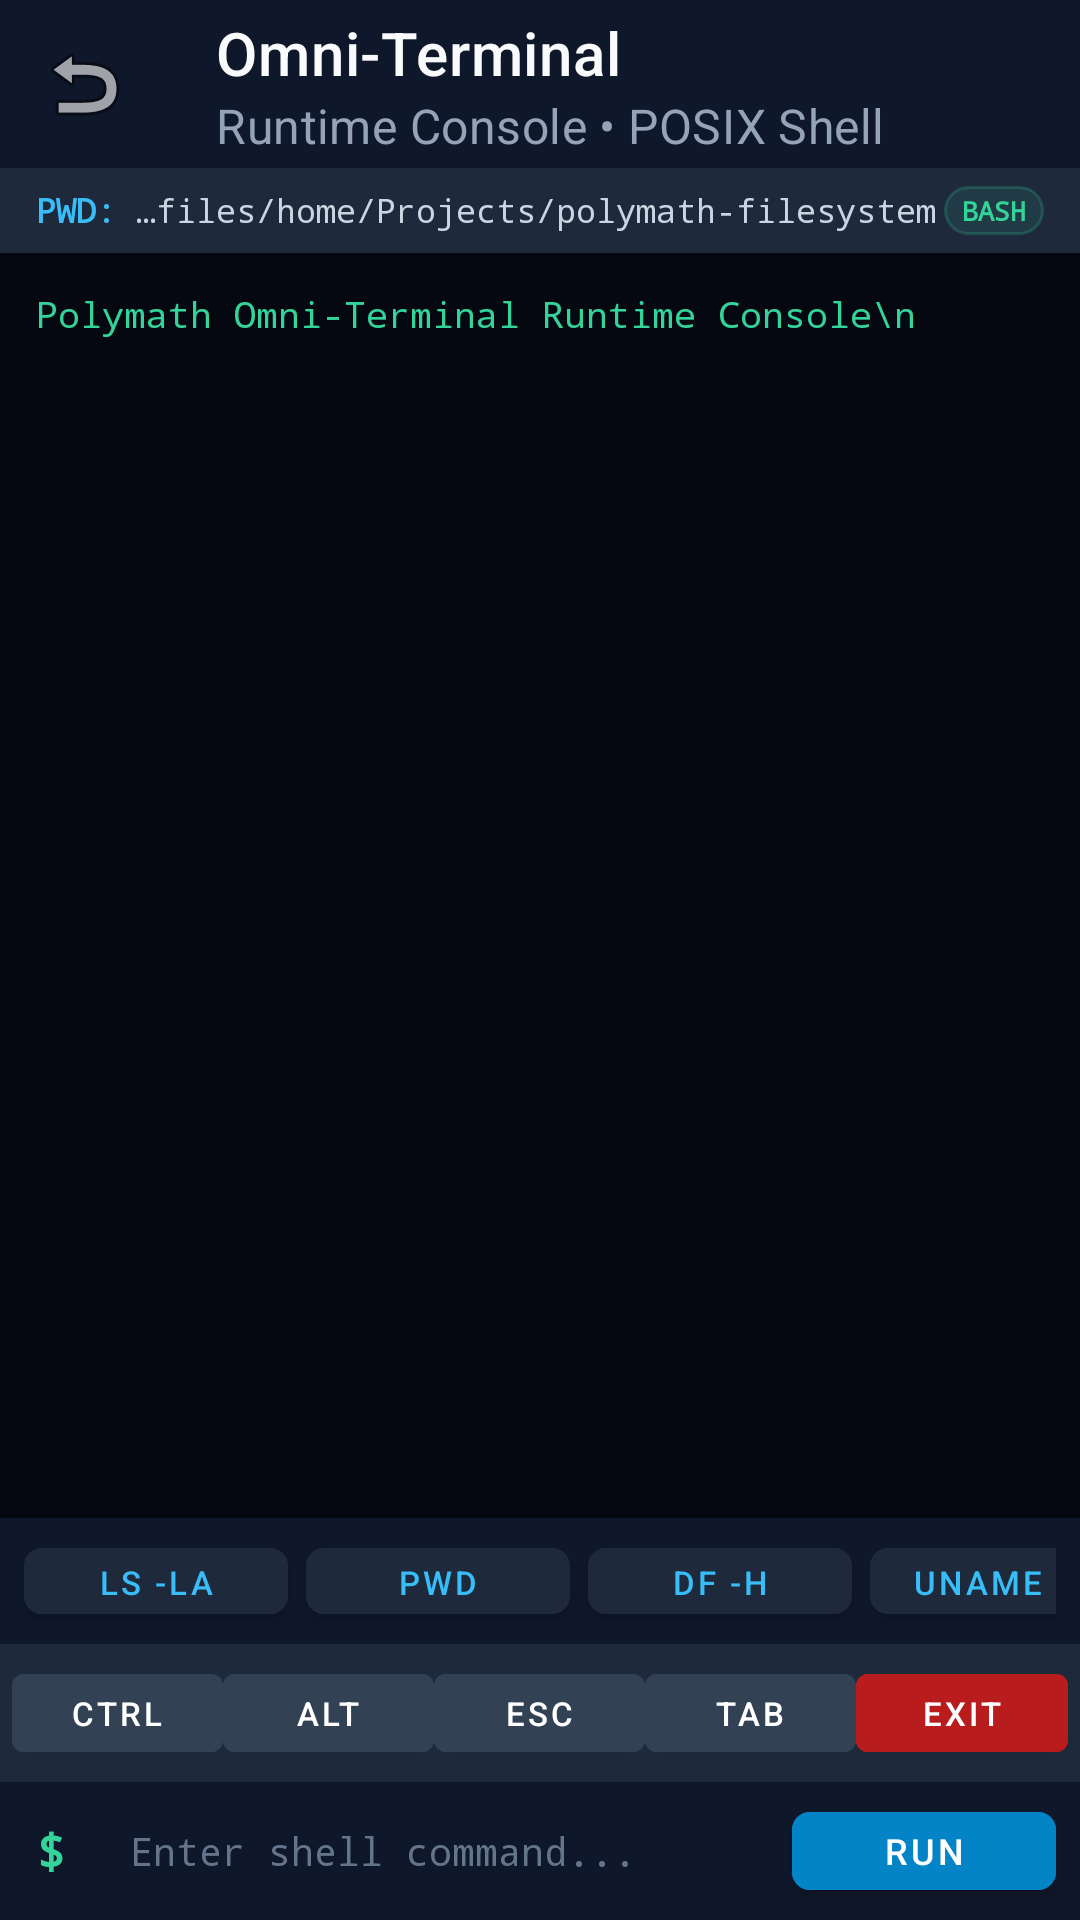

Android layout source for this screen:
<!-- AndroidManifest.xml: activity theme Theme.MaterialComponents.DayNight.NoActionBar -->
<!-- res/layout/activity_terminal.xml -->
<?xml version="1.0" encoding="utf-8"?>
<LinearLayout xmlns:android="http://schemas.android.com/apk/res/android"
    xmlns:app="http://schemas.android.com/apk/res-auto"
    xmlns:tools="http://schemas.android.com/tools"
    android:layout_width="match_parent"
    android:layout_height="match_parent"
    android:orientation="vertical"
    android:background="#050811">

    
    <com.google.android.material.appbar.AppBarLayout
        android:id="@+id/terminalAppBarLayout"
        android:layout_width="match_parent"
        android:layout_height="wrap_content"
        android:background="#0f172a">

        <com.google.android.material.appbar.MaterialToolbar
            android:id="@+id/terminalToolbar"
            android:layout_width="match_parent"
            android:layout_height="?attr/actionBarSize"
            app:title="Omni-Terminal"
            app:titleTextColor="#f8fafc"
            app:subtitle="Runtime Console • POSIX Shell"
            app:subtitleTextColor="#94a3b8"
            app:navigationIcon="@android:drawable/ic_menu_revert" />
    </com.google.android.material.appbar.AppBarLayout>

    
    <LinearLayout
        android:layout_width="match_parent"
        android:layout_height="wrap_content"
        android:orientation="horizontal"
        android:gravity="center_vertical"
        android:background="#1e293b"
        android:paddingHorizontal="12dp"
        android:paddingVertical="6dp">

        <TextView
            android:layout_width="wrap_content"
            android:layout_height="wrap_content"
            android:text="PWD: "
            android:textColor="#38bdf8"
            android:textSize="11sp"
            android:fontFamily="monospace"
            android:textStyle="bold" />

        <TextView
            android:id="@+id/tvCurrentPath"
            android:layout_width="0dp"
            android:layout_height="wrap_content"
            android:layout_weight="1"
            android:text="/data/data/com.termux/files/home/Projects/polymath-filesystem"
            android:textColor="#cbd5e1"
            android:textSize="11sp"
            android:fontFamily="monospace"
            android:singleLine="true"
            android:ellipsize="start" />

        <TextView
            android:id="@+id/tvShellBadge"
            android:layout_width="wrap_content"
            android:layout_height="wrap_content"
            android:background="@drawable/bg_badge_active"
            android:paddingHorizontal="6dp"
            android:paddingVertical="2dp"
            android:text="BASH"
            android:textColor="#34d399"
            android:textSize="9sp"
            android:fontFamily="monospace"
            android:textStyle="bold" />
    </LinearLayout>

    
    <ScrollView
        android:id="@+id/svTerminal"
        android:layout_width="match_parent"
        android:layout_height="0dp"
        android:layout_weight="1"
        android:padding="12dp"
        android:background="#050811"
        android:fillViewport="true">

        <TextView
            android:id="@+id/tvOutput"
            android:layout_width="match_parent"
            android:layout_height="wrap_content"
            android:textColor="#34d399"
            android:fontFamily="monospace"
            android:textSize="12sp"
            android:lineSpacingExtra="2dp"
            android:textIsSelectable="true"
            android:text="Polymath Omni-Terminal Runtime Console\n" />
    </ScrollView>

    
    <HorizontalScrollView
        android:layout_width="match_parent"
        android:layout_height="wrap_content"
        android:background="#0f172a"
        android:paddingVertical="4dp"
        android:paddingHorizontal="8dp"
        android:scrollbars="none">

        <LinearLayout
            android:layout_width="wrap_content"
            android:layout_height="wrap_content"
            android:orientation="horizontal"
            android:gravity="center_vertical">

            <com.google.android.material.button.MaterialButton
                android:id="@+id/chipLs"
                android:layout_width="wrap_content"
                android:layout_height="34dp"
                android:text="ls -la"
                android:textSize="11sp"
                android:textColor="#38bdf8"
                android:backgroundTint="#1e293b"
                android:paddingHorizontal="10dp"
                android:layout_marginEnd="6dp"
                app:cornerRadius="6dp" />

            <com.google.android.material.button.MaterialButton
                android:id="@+id/chipPwd"
                android:layout_width="wrap_content"
                android:layout_height="34dp"
                android:text="pwd"
                android:textSize="11sp"
                android:textColor="#38bdf8"
                android:backgroundTint="#1e293b"
                android:paddingHorizontal="10dp"
                android:layout_marginEnd="6dp"
                app:cornerRadius="6dp" />

            <com.google.android.material.button.MaterialButton
                android:id="@+id/chipDf"
                android:layout_width="wrap_content"
                android:layout_height="34dp"
                android:text="df -h"
                android:textSize="11sp"
                android:textColor="#38bdf8"
                android:backgroundTint="#1e293b"
                android:paddingHorizontal="10dp"
                android:layout_marginEnd="6dp"
                app:cornerRadius="6dp" />

            <com.google.android.material.button.MaterialButton
                android:id="@+id/chipUname"
                android:layout_width="wrap_content"
                android:layout_height="34dp"
                android:text="uname -a"
                android:textSize="11sp"
                android:textColor="#38bdf8"
                android:backgroundTint="#1e293b"
                android:paddingHorizontal="10dp"
                android:layout_marginEnd="6dp"
                app:cornerRadius="6dp" />

            <com.google.android.material.button.MaterialButton
                android:id="@+id/chipGitStatus"
                android:layout_width="wrap_content"
                android:layout_height="34dp"
                android:text="git status"
                android:textSize="11sp"
                android:textColor="#f59e0b"
                android:backgroundTint="#1e293b"
                android:paddingHorizontal="10dp"
                android:layout_marginEnd="6dp"
                app:cornerRadius="6dp" />

            <com.google.android.material.button.MaterialButton
                android:id="@+id/chipNodeOsPing"
                android:layout_width="wrap_content"
                android:layout_height="34dp"
                android:text="nodeos -c ping"
                android:textSize="11sp"
                android:textColor="#10b981"
                android:backgroundTint="#1e293b"
                android:paddingHorizontal="10dp"
                android:layout_marginEnd="6dp"
                app:cornerRadius="6dp" />

            <com.google.android.material.button.MaterialButton
                android:id="@+id/chipClear"
                android:layout_width="wrap_content"
                android:layout_height="34dp"
                android:text="clear"
                android:textSize="11sp"
                android:textColor="#94a3b8"
                android:backgroundTint="#1e293b"
                android:paddingHorizontal="10dp"
                app:cornerRadius="6dp" />
        </LinearLayout>
    </HorizontalScrollView>

    
    <LinearLayout
        android:layout_width="match_parent"
        android:layout_height="wrap_content"
        android:orientation="horizontal"
        android:background="#1e293b"
        android:padding="4dp">

        <Button
            android:id="@+id/btnCtrl"
            android:layout_width="0dp"
            android:layout_height="38dp"
            android:layout_weight="1"
            android:text="Ctrl"
            android:textSize="11sp"
            android:textColor="#FFFFFF"
            android:backgroundTint="#334155" />

        <Button
            android:id="@+id/btnAlt"
            android:layout_width="0dp"
            android:layout_height="38dp"
            android:layout_weight="1"
            android:text="Alt"
            android:textSize="11sp"
            android:textColor="#FFFFFF"
            android:backgroundTint="#334155" />

        <Button
            android:id="@+id/btnEsc"
            android:layout_width="0dp"
            android:layout_height="38dp"
            android:layout_weight="1"
            android:text="Esc"
            android:textSize="11sp"
            android:textColor="#FFFFFF"
            android:backgroundTint="#334155" />

        <Button
            android:id="@+id/btnTab"
            android:layout_width="0dp"
            android:layout_height="38dp"
            android:layout_weight="1"
            android:text="Tab"
            android:textSize="11sp"
            android:textColor="#FFFFFF"
            android:backgroundTint="#334155" />

        <Button
            android:id="@+id/btnExit"
            android:layout_width="0dp"
            android:layout_height="38dp"
            android:layout_weight="1"
            android:text="Exit"
            android:textSize="11sp"
            android:textColor="#FFFFFF"
            android:backgroundTint="#b91c1c" />
    </LinearLayout>

    
    <LinearLayout
        android:layout_width="match_parent"
        android:layout_height="wrap_content"
        android:orientation="horizontal"
        android:gravity="center_vertical"
        android:background="#0f172a"
        android:paddingHorizontal="8dp"
        android:paddingVertical="4dp">

        <TextView
            android:id="@+id/tvPromptSymbol"
            android:layout_width="wrap_content"
            android:layout_height="wrap_content"
            android:text="$ "
            android:textColor="#34d399"
            android:textSize="16sp"
            android:fontFamily="monospace"
            android:textStyle="bold"
            android:paddingHorizontal="4dp" />

        <EditText
            android:id="@+id/etInput"
            android:layout_width="0dp"
            android:layout_height="wrap_content"
            android:layout_weight="1"
            android:hint="Enter shell command..."
            android:textColorHint="#64748b"
            android:textColor="#FFFFFF"
            android:fontFamily="monospace"
            android:textSize="13sp"
            android:inputType="textNoSuggestions"
            android:imeOptions="actionSend"
            android:background="@android:color/transparent"
            android:padding="8dp" />

        <com.google.android.material.button.MaterialButton
            android:id="@+id/btnSend"
            android:layout_width="wrap_content"
            android:layout_height="38dp"
            android:text="Run"
            android:textSize="12sp"
            android:backgroundTint="#0284c7"
            app:cornerRadius="6dp" />
    </LinearLayout>

</LinearLayout>
<!-- resources referenced by this layout -->
<resources>
  <!-- drawable bg_badge_active (drawable) -->
  <?xml version="1.0" encoding="utf-8"?>
  <shape xmlns:android="http://schemas.android.com/apk/res/android"
      android:shape="rectangle">
      <solid android:color="#1A34D399" />
      <corners android:radius="8dp" />
      <stroke
          android:width="1dp"
          android:color="#3534D399" />
  </shape>
</resources>
